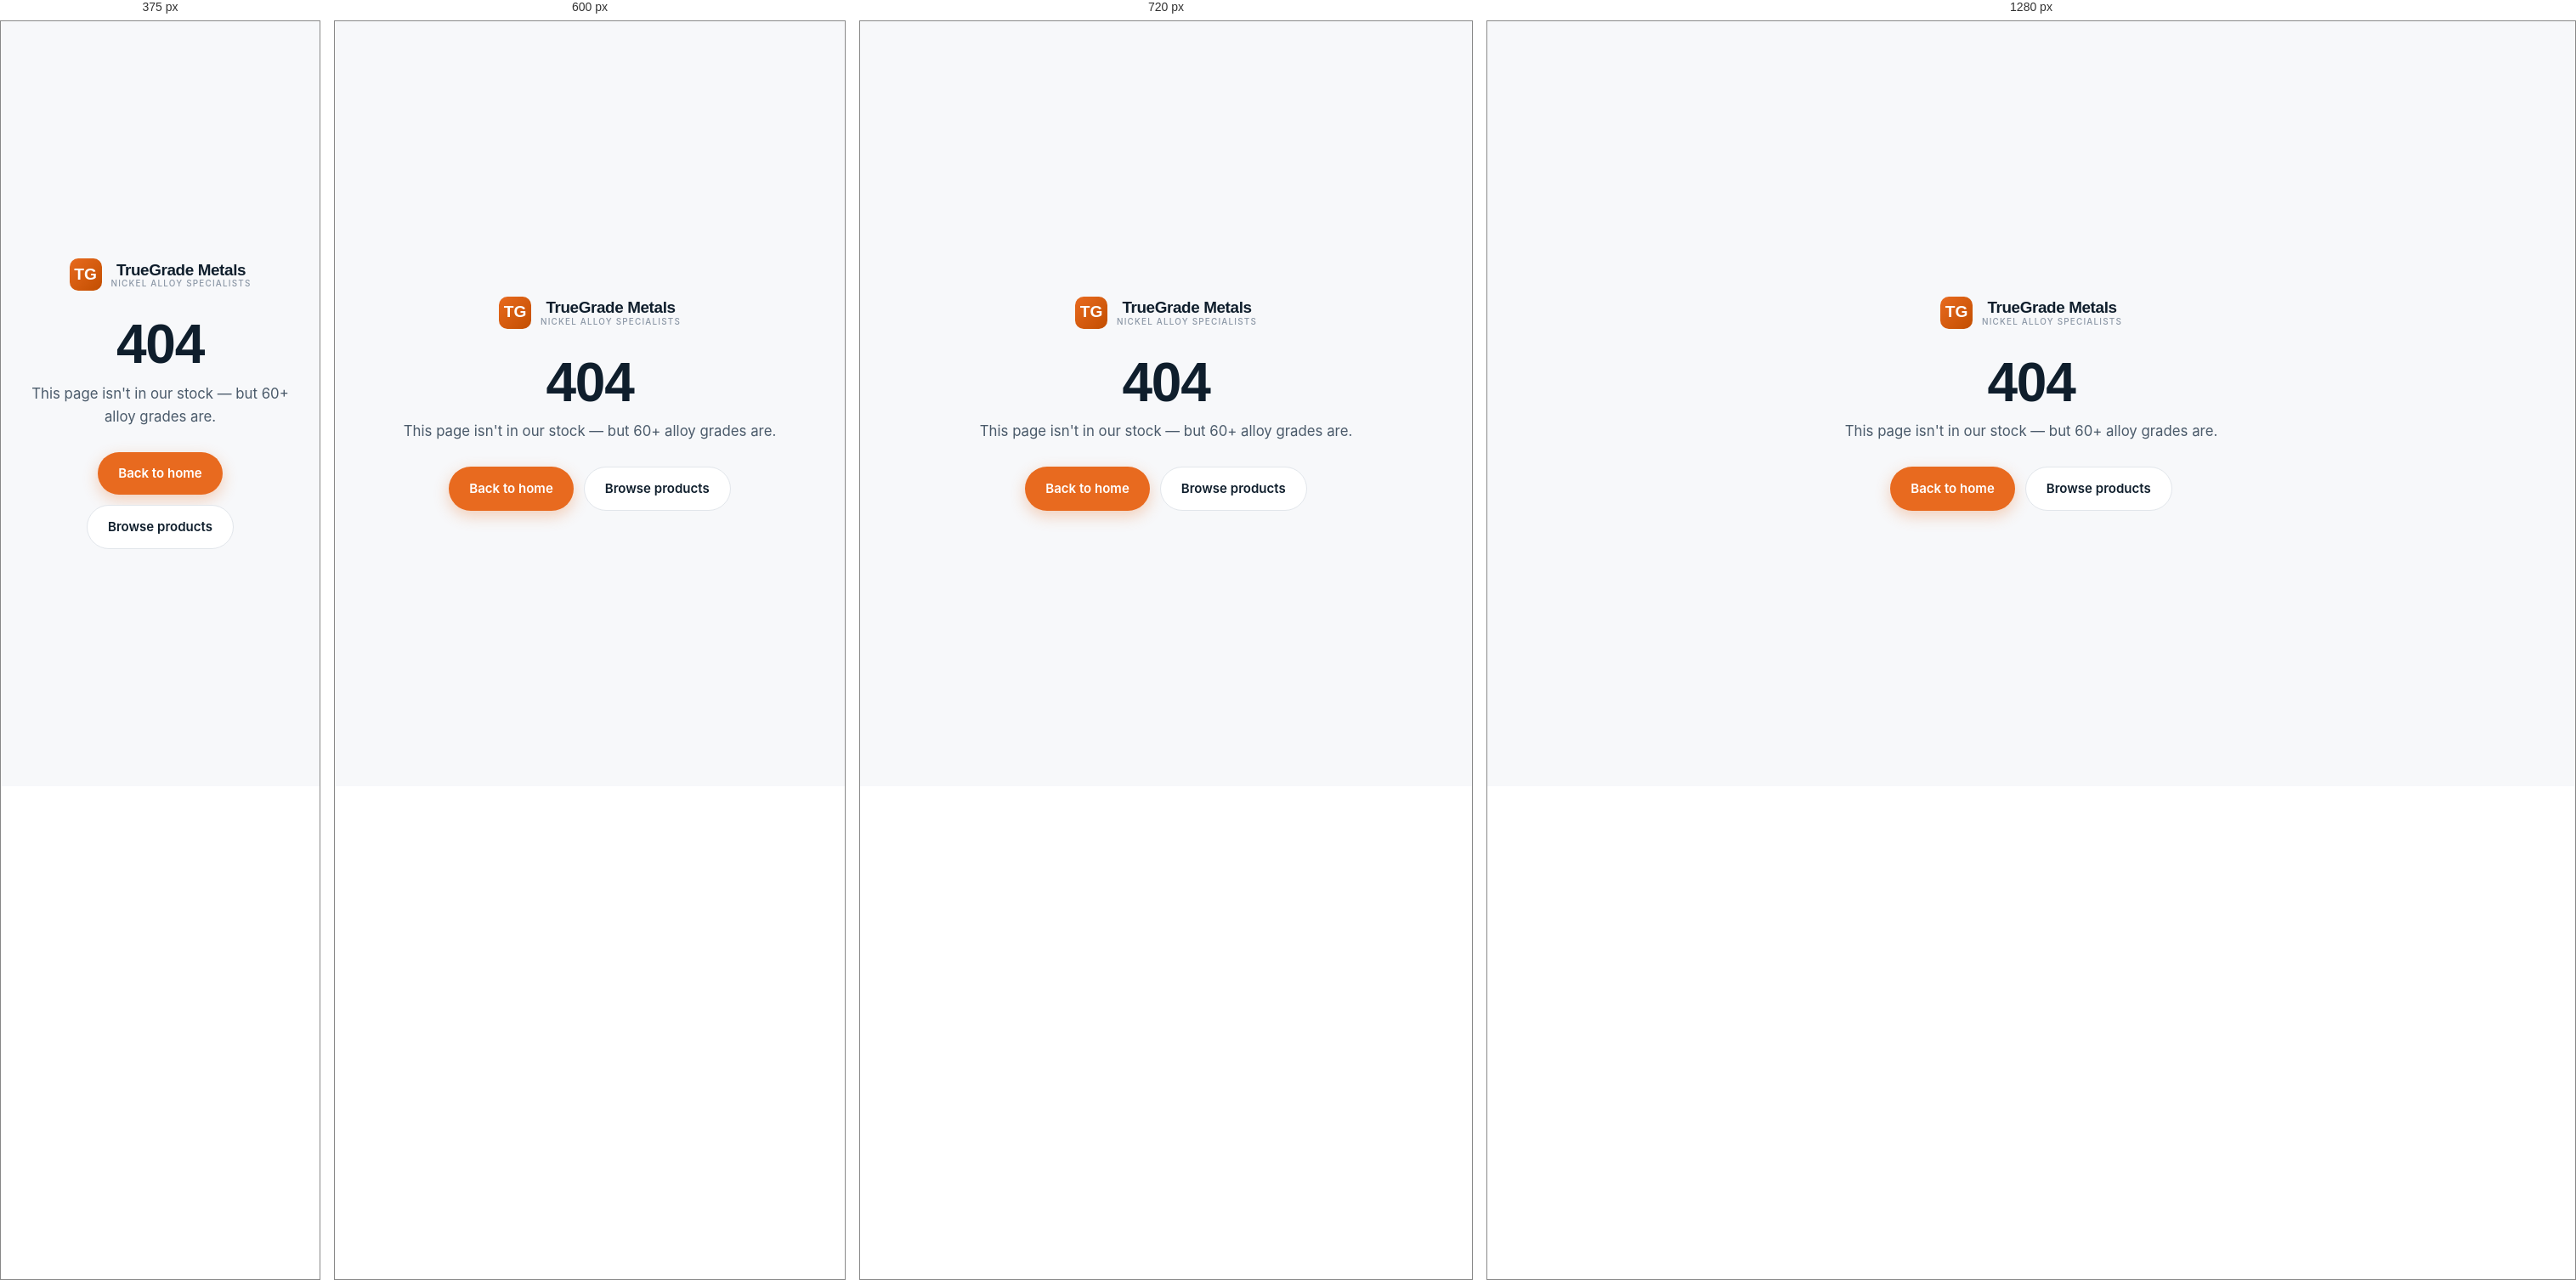
Rendered at 375 px, 600 px, 720 px and 1280 px, left to right.

<!-- file: 404.html -->
<!DOCTYPE html>
<html lang="en">
<head>
<meta charset="UTF-8">
<meta name="viewport" content="width=device-width, initial-scale=1.0">
<title>Page Not Found | TrueGrade Metals</title>
<meta name="robots" content="noindex">
<link rel="icon" type="image/png" href="assets/favicon.png">
<link href="https://fonts.googleapis.com/css2?family=Inter:wght@400;500;600;700&family=Space+Grotesk:wght@500;600;700&display=swap" rel="stylesheet">
<link rel="stylesheet" href="assets/site.css">
<style>body{display:flex;align-items:center;justify-content:center;min-height:100vh;text-align:center;padding:24px}</style>
</head>
<body>
<div style="max-width:520px">
  <a href="index.html" class="logo" style="justify-content:center;margin-bottom:28px">
    <span class="logo-mark">TG</span>
    <span class="logo-text"><span class="logo-name">TrueGrade Metals</span><span class="logo-tag">Nickel Alloy Specialists</span></span>
  </a>
  <h1 style="font-size:4rem;margin-bottom:8px">404</h1>
  <p style="font-size:1.05rem;margin:0 0 28px">This page isn't in our stock — but 60+ alloy grades are.</p>
  <div style="display:flex;gap:12px;justify-content:center;flex-wrap:wrap">
    <a href="index.html" class="btn btn-primary">Back to home</a>
    <a href="categories.html" class="btn btn-ghost">Browse products</a>
  </div>
</div>
</body>
</html>


/* @media block from assets/site.css */
@media(max-width:860px){.utility-bar{display:none}}

/* @media block from assets/site.css */
@media(max-width:960px){.nav{display:none}}

/* @media block from assets/site.css */
@media(max-width:560px){.header-actions .btn span.long{display:none}}

/* @media block from assets/site.css */
@media(max-width:640px){.sticky-bar-text span{display:none}.sticky-bar-text strong{font-size:.9rem}}

/* @media block from assets/site.css */
@media(max-width:900px){.footer-grid{grid-template-columns:1fr 1fr}}

/* @media block from assets/site.css */
@media(max-width:560px){.footer-grid{grid-template-columns:1fr}}

/* @media block from assets/site.css */
@media(max-width:1000px){.ind-grid{grid-template-columns:repeat(3,1fr)}}

/* @media block from assets/site.css */
@media(max-width:560px){.ind-grid{grid-template-columns:repeat(2,1fr)}}

/* @media block from assets/site.css */
@media(max-width:800px){
  .section{padding:58px 0}
  .section-head{margin-bottom:34px}
  .hero{padding:40px 0 0}
  .hero-grid{gap:34px;padding-bottom:40px}
  .hero-sub{font-size:1.02rem}
  .hero-actions .btn{width:100%;justify-content:center}
  .hero-contacts{gap:8px 16px;font-size:.82rem}
  .hero-stats-inner{padding:24px 20px;gap:18px}
  .hstat strong{font-size:1.65rem}
  .global-inner{padding:0 20px}
  .case-card{padding:26px}
  .chart-box{height:230px}
  .vs-side{padding:24px 20px}
  .form-illus{height:72px}
  .form-illus svg{height:72px}
  #facilityGrid{gap:10px}
}